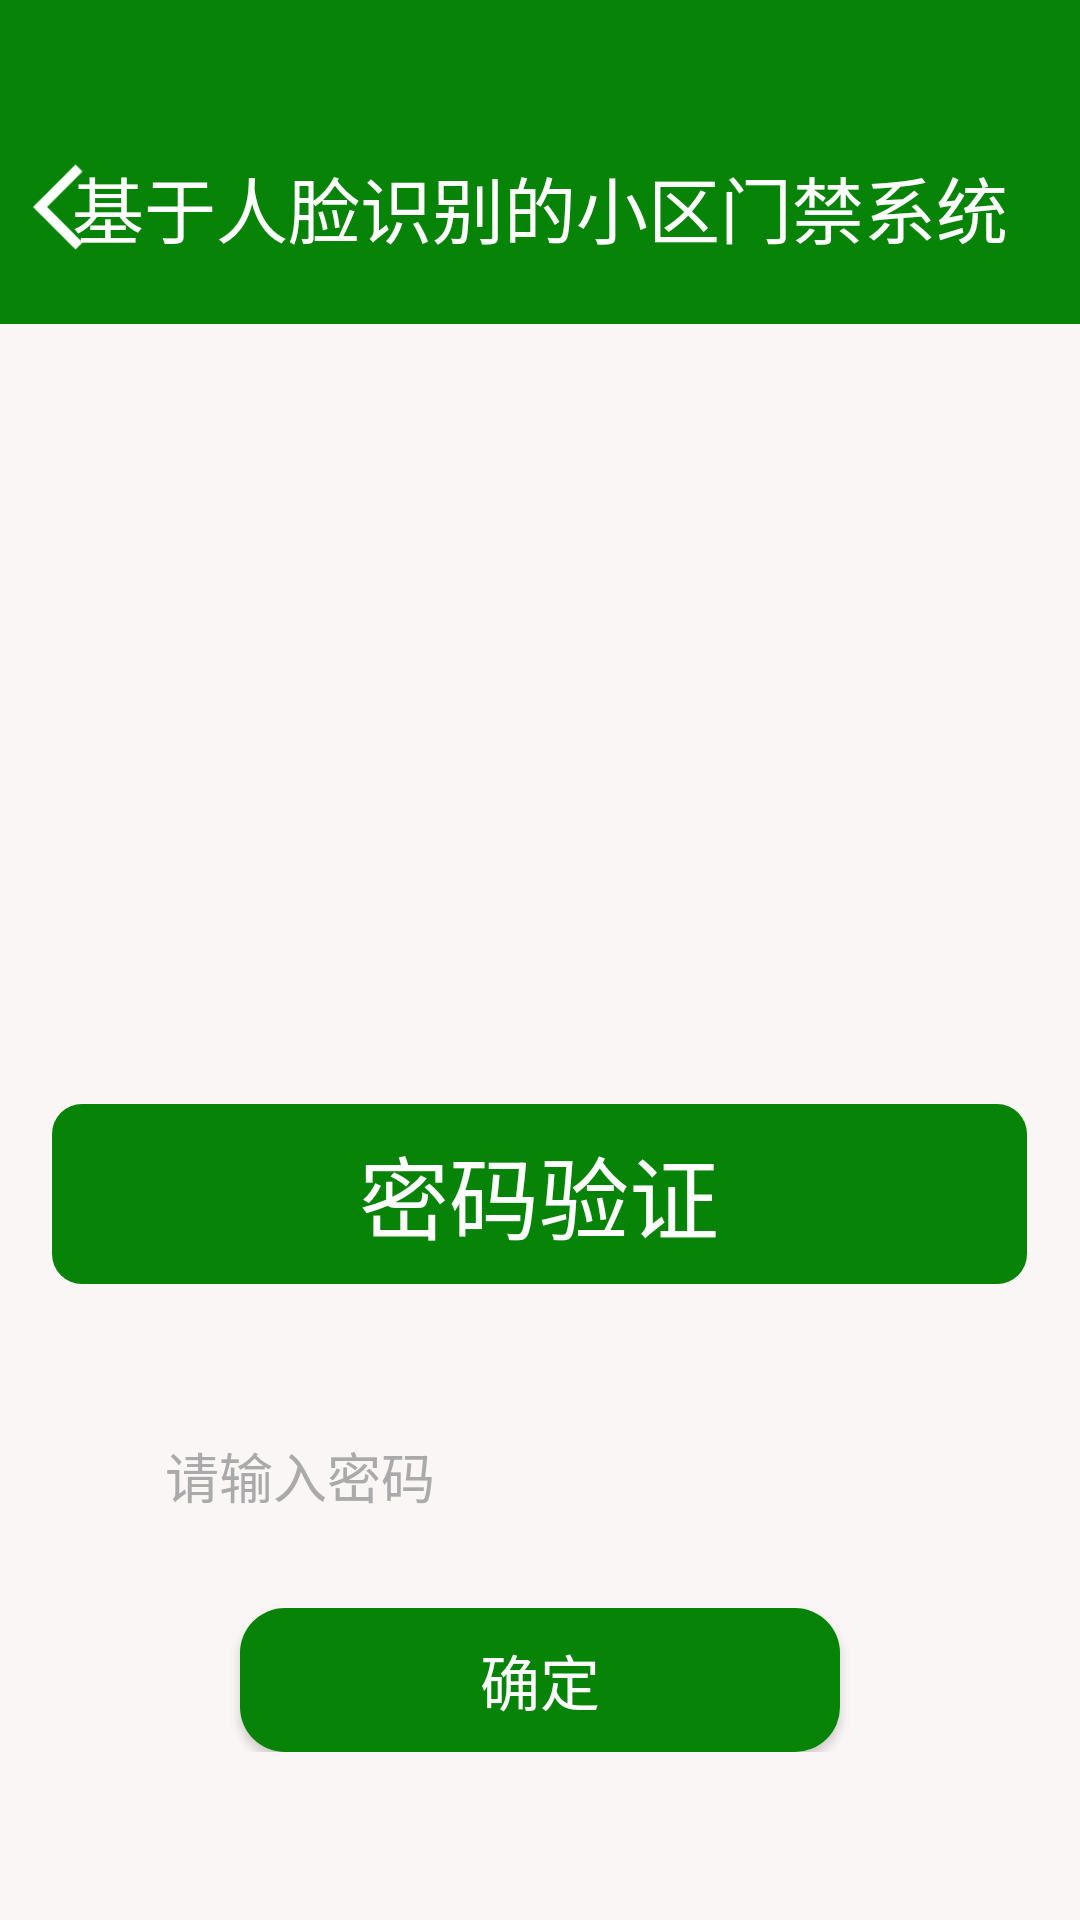

Here is an Android app screen rendered from its layout file. Give the layout XML and the strings, colors and styles it references.
<!-- AndroidManifest.xml: application theme Theme.FaceCheck -->
<!-- res/layout/activity_password_check.xml -->
<?xml version="1.0" encoding="utf-8"?>
<LinearLayout xmlns:android="http://schemas.android.com/apk/res/android"
    xmlns:app="http://schemas.android.com/apk/res-auto"
    xmlns:tools="http://schemas.android.com/tools"
    android:layout_width="match_parent"
    android:layout_height="match_parent"
    android:orientation="vertical"
    tools:context=".FaceRecognitionActivity">

    <LinearLayout
        android:layout_width="match_parent"
        android:layout_height="match_parent"
        android:background="#078307"
        android:orientation="vertical">

        <RelativeLayout
            android:layout_width="match_parent"
            android:layout_height="78dp"
            android:layout_marginTop="30dp"
            android:background="@color/green">

            <ImageView
                android:id="@+id/password_back"
                android:layout_width="40dp"
                android:layout_height="50dp"
                android:layout_centerVertical="true"
                android:src="@drawable/back" />

            <TextView
                android:layout_width="match_parent"
                android:layout_height="wrap_content"
                android:layout_centerInParent="true"
                android:layout_marginTop="10dp"
                android:gravity="center"
                android:text="基于人脸识别的小区门禁系统"
                android:textColor="@color/white"
                android:textSize="24sp" />
        </RelativeLayout>

        <LinearLayout
            android:layout_width="match_parent"
            android:layout_height="match_parent"
            android:background="#FAF6F6"
            android:orientation="vertical">

            <LinearLayout
                android:layout_width="match_parent"
                android:layout_height="wrap_content"
                android:layout_marginTop="20dp"
                android:gravity="center">

                <ImageView
                    android:id="@+id/m_im_1"
                    android:layout_width="match_parent"
                    android:layout_height="200dp"
                    android:layout_marginLeft="10dp"
                    android:layout_marginRight="10dp"
                    android:scaleType="fitXY"
                    android:src="@drawable/img3" />
            </LinearLayout>

            <LinearLayout
                android:layout_width="match_parent"
                android:layout_height="300dp"
                android:layout_marginTop="30dp"
                android:orientation="vertical">

                <RelativeLayout
                    android:layout_width="match_parent"
                    android:layout_height="wrap_content"
                    android:orientation="horizontal">

                    <TextView
                        android:layout_width="325dp"
                        android:layout_height="60dp"
                        android:layout_centerInParent="true"
                        android:layout_marginBottom="20dp"
                        android:background="@drawable/login_shape"
                        android:gravity="center"
                        android:text="密码验证"
                        android:textColor="@color/white"
                        android:textSize="30dp" />
                </RelativeLayout>

                <LinearLayout
                    android:layout_width="match_parent"
                    android:layout_height="wrap_content"
                    android:layout_marginTop="30sp"
                    android:gravity="center"
                    android:orientation="vertical">

                    <EditText
                        android:id="@+id/et_password"
                        android:layout_width="250dp"
                        android:layout_height="48dp"
                        android:background="@drawable/edit_text_selector"
                        android:hint="请输入密码"
                        android:inputType="numberPassword"
                        android:maxLength="13"
                        android:minWidth="150dp"
                        android:textColorHint="@color/gray" />

                    <LinearLayout
                        android:layout_width="match_parent"
                        android:layout_height="wrap_content"
                        android:layout_marginTop="20dp"
                        android:gravity="center">

                        <Button
                            android:id="@+id/btn_confirm"
                            android:layout_width="200dp"
                            android:layout_height="48dp"

                            android:background="@drawable/button_shape"
                            android:text="确定"
                            android:textColor="@color/white"
                            android:textSize="20dp" />

                        
                    </LinearLayout>

                </LinearLayout>
            </LinearLayout>

            <LinearLayout
                android:layout_width="match_parent"
                android:layout_height="wrap_content"
                android:padding="25dp">

                <TextView
                    android:layout_width="wrap_content"
                    android:layout_height="wrap_content"
                    android:text="MQTT连接状态："
                    android:textColor="@color/black"
                    android:textSize="16sp" />

                <TextView
                    android:id="@+id/m_mqtt"
                    android:layout_width="wrap_content"
                    android:layout_height="wrap_content"
                    android:text=" "
                    android:textColor="@color/black"
                    android:textSize="16sp" />
            </LinearLayout>


        </LinearLayout>


    </LinearLayout>

</LinearLayout>
<!-- resources referenced by this layout -->
<resources>
  <color name="black">#FF000000</color>
  <color name="gray">#aaaaaa</color>
  <color name="green">#078307</color>
  <color name="white">#FFFFFFFF</color>
  <!-- drawable back: png bitmap (drawable-xhdpi, 982 bytes) -->
  <!-- drawable button_shape (drawable) -->
  <?xml version="1.0" encoding="utf-8"?>
  <shape xmlns:android="http://schemas.android.com/apk/res/android">
      <solid android:color="@color/green"/>
      <corners android:radius="15dp"/>
      <padding
          android:bottom="2dp"
          android:left="2dp"
          android:right="2dp"
          android:top="2dp"/>
  </shape>
  <!-- drawable login_shape (drawable) -->
  <?xml version="1.0" encoding="utf-8"?>
  <shape xmlns:android="http://schemas.android.com/apk/res/android">
      <solid android:color="@color/green"/>
  
      <corners android:radius="10dp"/>
      <padding
          android:bottom="2dp"
          android:left="2dp"
          android:right="2dp"
          android:top="2dp"/>
  </shape>
  <style name="Theme.FaceCheck" parent="Theme.MaterialComponents.DayNight.DarkActionBar.Bridge">
          
          <item name="android:windowTranslucentStatus">true</item>
          <item name="colorPrimary">@color/purple_500</item>
          <item name="colorPrimaryVariant">@color/purple_700</item>
          <item name="colorOnPrimary">@color/white</item>
          
          <item name="colorSecondary">@color/teal_200</item>
          <item name="colorSecondaryVariant">@color/teal_200</item>
          <item name="colorOnSecondary">@color/black</item>
          
          <item name="android:statusBarColor">?attr/colorPrimaryVariant</item>
          
      </style>
  <color name="purple_500">#FF6200EE</color>
  <color name="purple_700">#FF3700B3</color>
  <color name="teal_200">#FF03DAC5</color>
</resources>
